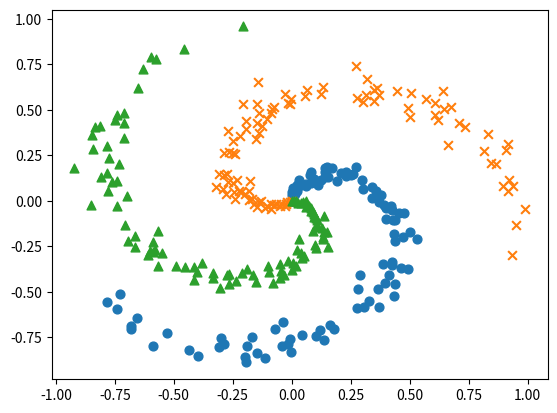

Python code for this plot:
# coding: utf-8
import numpy as np
import matplotlib.pyplot as plt


def load_data(seed=1984):
    np.random.seed(seed)
    N = 100                 # 各类的样本数
    dim = 2                 # 数据的元素个数
    class_num = 3           # 类别数

    x = np.zeros((N*class_num, dim))
    t = np.zeros((N*class_num, class_num), dtype=np.int32)

    for j in range(class_num):
        for i in range(N):  #N*j, N*(j+1)):
            rate = i / N
            radius = 1.0*rate
            theta = j*4.0 + 4.0*rate + np.random.randn()*0.2
            ix = N*j + i
            x[ix] = np.array([radius*np.sin(theta),radius*np.cos(theta)]).flatten()
            t[ix, j] = 1
    return x, t

if __name__ == '__main__':
    x, t = load_data()
    print('x', x.shape)  # (300, 2)
    print('t', t.shape)  # (300, 3)

    # 绘制数据点
    N = 100
    class_num = 3
    markers = ['o', 'x', '^']
    for i in range(class_num):
        plt.scatter(x[i*N:(i+1)*N, 0], x[i*N:(i+1)*N, 1], s=40, marker=markers[i])
    plt.savefig('./spiral.png' )
    plt.show()